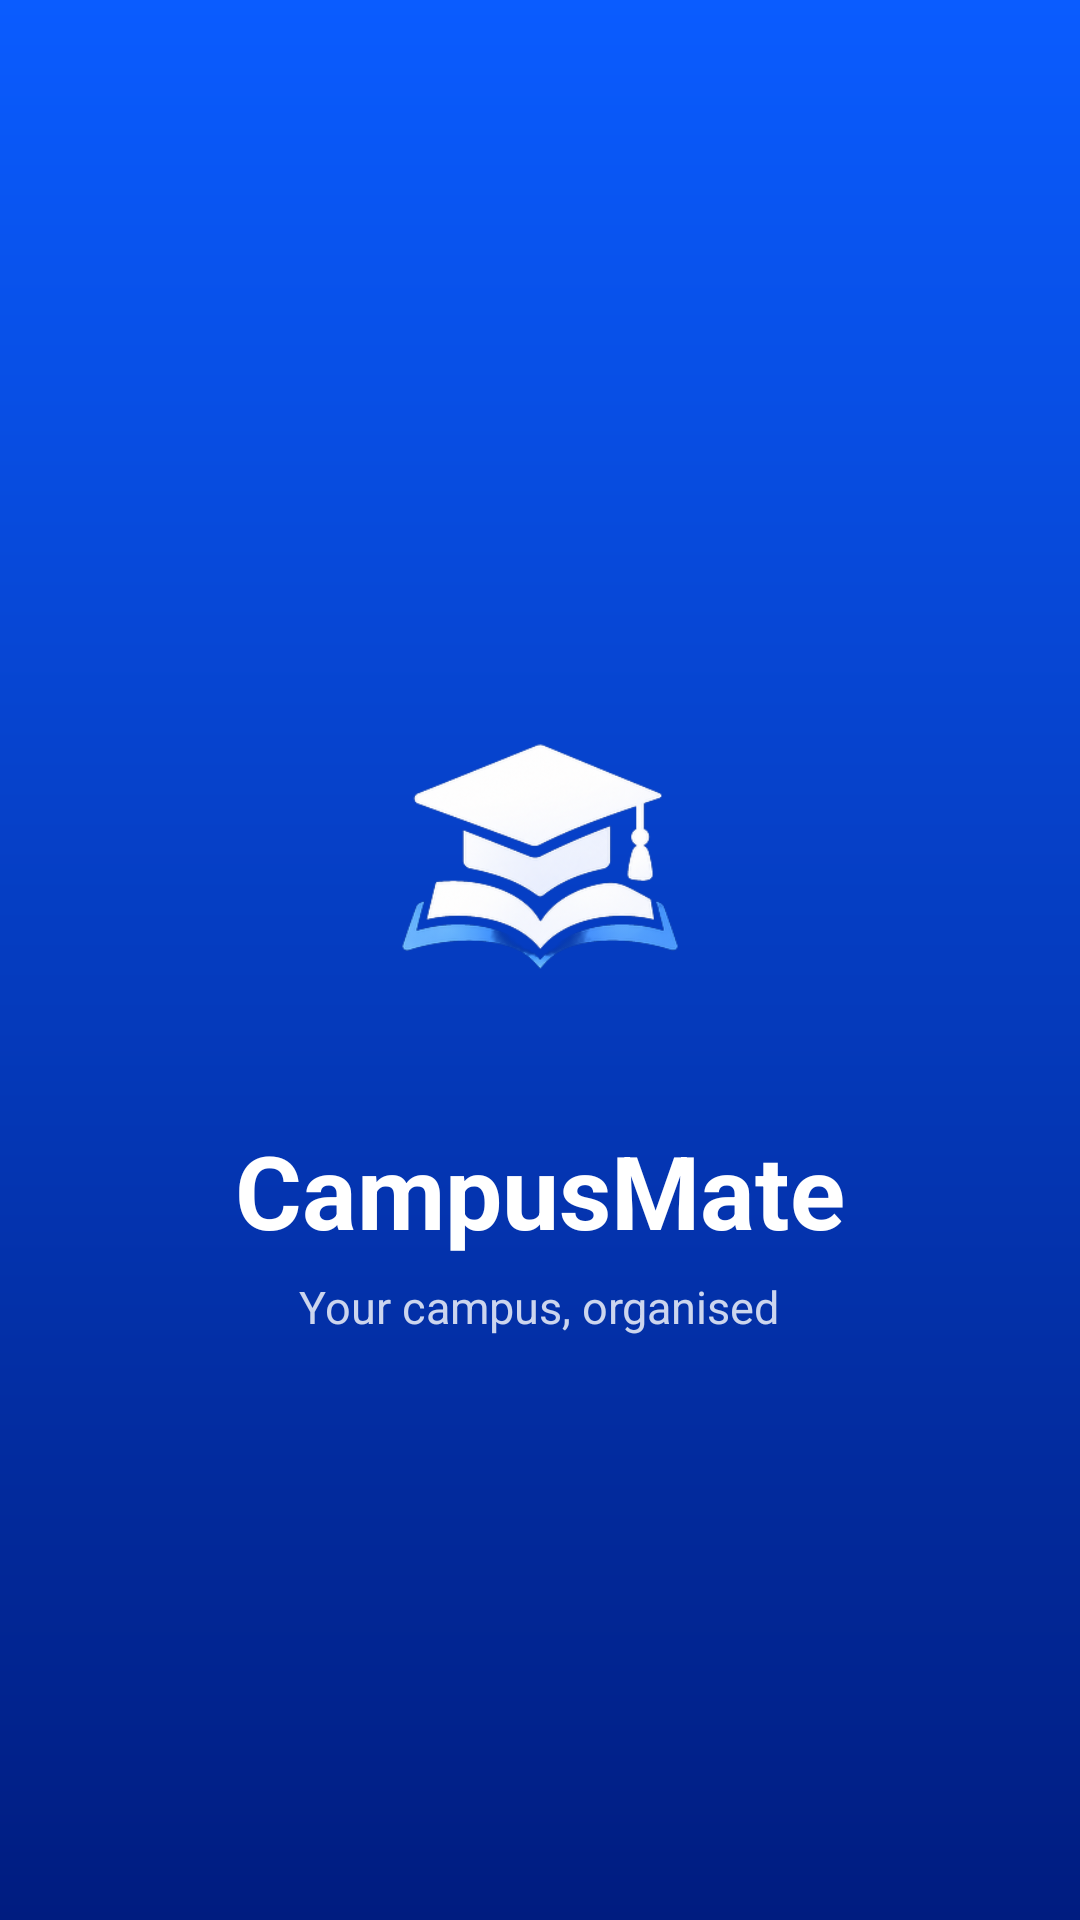

This screen was rendered from an Android layout file. Write that file and the resources it references.
<!-- AndroidManifest.xml: activity theme Theme.CampusMate.Splash -->
<!-- res/layout/activity_splash.xml -->
<?xml version="1.0" encoding="utf-8"?>
<FrameLayout xmlns:android="http://schemas.android.com/apk/res/android"
    android:layout_width="match_parent"
    android:layout_height="match_parent"
    android:background="@drawable/bg_splash">

    <LinearLayout
        android:layout_width="wrap_content"
        android:layout_height="wrap_content"
        android:layout_gravity="center"
        android:gravity="center_horizontal"
        android:orientation="vertical">

        <ImageView
            android:id="@+id/imageLogo"
            android:layout_width="180dp"
            android:layout_height="180dp"
            android:contentDescription="@string/splash_logo_description"
            android:src="@drawable/ic_launcher_fg_layer" />

        <TextView
            android:id="@+id/textName"
            android:layout_width="wrap_content"
            android:layout_height="wrap_content"
            android:text="@string/app_name"
            android:textColor="@android:color/white"
            android:textSize="34sp"
            android:textStyle="bold" />

        <TextView
            android:id="@+id/textTagline"
            android:layout_width="wrap_content"
            android:layout_height="wrap_content"
            android:layout_marginTop="6dp"
            android:text="@string/splash_tagline"
            android:textColor="#CCFFFFFF"
            android:textSize="15sp" />
    </LinearLayout>
</FrameLayout>
<!-- resources referenced by this layout -->
<resources>
  <!-- drawable bg_splash (drawable) -->
  <?xml version="1.0" encoding="utf-8"?>
  <shape xmlns:android="http://schemas.android.com/apk/res/android">
      <gradient
          android:angle="270"
          android:endColor="#001C80"
          android:startColor="#0A5CFF" />
  </shape>
  <!-- drawable ic_launcher_fg_layer: png bitmap (drawable-nodpi, 40183 bytes) -->
  <string name="app_name">CampusMate</string>
  <string name="splash_logo_description">CampusMate logo</string>
  <string name="splash_tagline">Your campus, organised</string>
  <style name="Theme.CampusMate.Splash" parent="Theme.CampusMate">
          <item name="android:windowBackground">@drawable/bg_splash</item>
          <item name="android:windowSplashScreenBackground" tools:targetApi="31">#0A5CFF</item>
          <item name="android:statusBarColor">@android:color/transparent</item>
          <item name="android:navigationBarColor">@android:color/transparent</item>
      </style>
  <style name="Theme.CampusMate" parent="Base.Theme.CampusMate" />
  <style name="Base.Theme.CampusMate" parent="Theme.Material3.DayNight.NoActionBar">
          <item name="colorPrimary">@color/cm_primary</item>
          <item name="colorOnPrimary">@color/cm_on_primary</item>
          <item name="colorSecondary">@color/cm_secondary</item>
          <item name="colorOnSecondary">@color/cm_on_secondary</item>
          <item name="android:colorBackground">@color/cm_background</item>
          <item name="colorSurface">@color/cm_surface</item>
          <item name="colorOnSurface">@color/cm_on_surface</item>
          <item name="colorError">@color/cm_error</item>
          <item name="android:statusBarColor">@color/cm_primary_dark</item>
          <item name="android:windowAnimationStyle">@style/CampusMate.WindowAnimation</item>
      </style>
  <color name="cm_primary">#1E4D8C</color>
  <color name="cm_on_primary">#FFFFFF</color>
  <color name="cm_secondary">#00897B</color>
  <color name="cm_on_secondary">#FFFFFF</color>
  <color name="cm_background">#F6F8FB</color>
  <color name="cm_surface">#FFFFFF</color>
  <color name="cm_on_surface">#1B1F24</color>
  <color name="cm_error">#B3261E</color>
  <color name="cm_primary_dark">#12325C</color>
  <style name="CampusMate.WindowAnimation" parent="@android:style/Animation.Activity">
          <item name="android:activityOpenEnterAnimation">@anim/cm_enter</item>
          <item name="android:activityOpenExitAnimation">@anim/cm_exit</item>
          <item name="android:activityCloseEnterAnimation">@anim/cm_pop_enter</item>
          <item name="android:activityCloseExitAnimation">@anim/cm_pop_exit</item>
      </style>
</resources>
